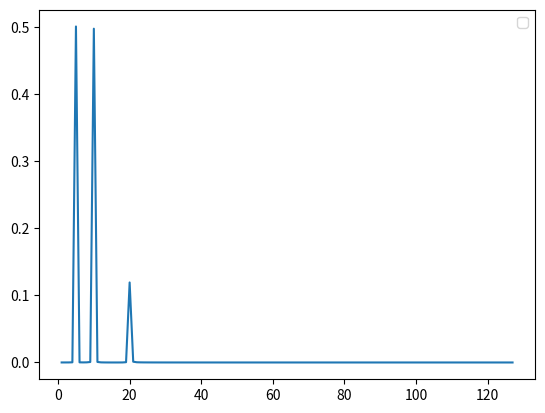
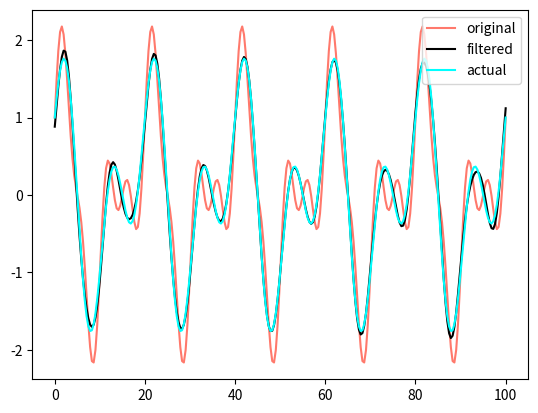

The matplotlib source for these figures, in order:
# Program to try and work out the power spectrum

import numpy as np
import matplotlib.pyplot as plt
from scipy.fft import fft, fftfreq, ifft

n = 256
Lx = 100

x = np.linspace(0, Lx, n)
y = 1.0*np.cos(2.0*np.pi*5*x/Lx)  + 1.0*np.sin(2.0*np.pi*10*x/Lx) + 0.5*np.sin(2.0*np.pi*20*x/Lx)
act = 1.0*np.cos(2.0*np.pi*5*x/Lx)  + 1.0*np.sin(2.0*np.pi*10*x/Lx)

mean_y = np.mean(y)
std_y = np.std(y)
var_y = std_y**2.0

print(mean_y, std_y, var_y)

freqs = fftfreq(n)
idx = np.argsort(freqs)

nwaves = freqs*n
mask = freqs > 0

fft_vals = fft(y)

fft_new = np.copy(fft_vals)
fft_new[nwaves==20] = 0.0
fft_new[nwaves==-20] = 0.0
filt_data = ifft(fft_new)

# amplitudes
amp = 2.0*np.abs(fft_vals/n)

# this is the power spectra
ps = 2.0*np.abs(fft_vals/n)**2.0

# power by variance
pow_var = ps/var_y*100.0

# freq.power spectra
fps = ps*freqs

#print(fft_vals)
#print(np.abs(fft_vals*2.0/n))
print(np.sum(ps[mask]))

plt.figure(1)
plt.plot(nwaves[mask], ps[mask])
#plt.plot(x, y, color='xkcd:salmon', label='original')
#plt.plot(x, filt_data, color='black', label='filtered')
#plt.plot(x, act, color='cyan', label='actual')
plt.legend()

plt.figure(2)
#plt.plot(nwaves[mask], pow_var[mask])
plt.plot(x, y, color='xkcd:salmon', label='original')
plt.plot(x, filt_data, color='black', label='filtered')
plt.plot(x, act, color='cyan', label='actual')
plt.legend()
plt.show()
